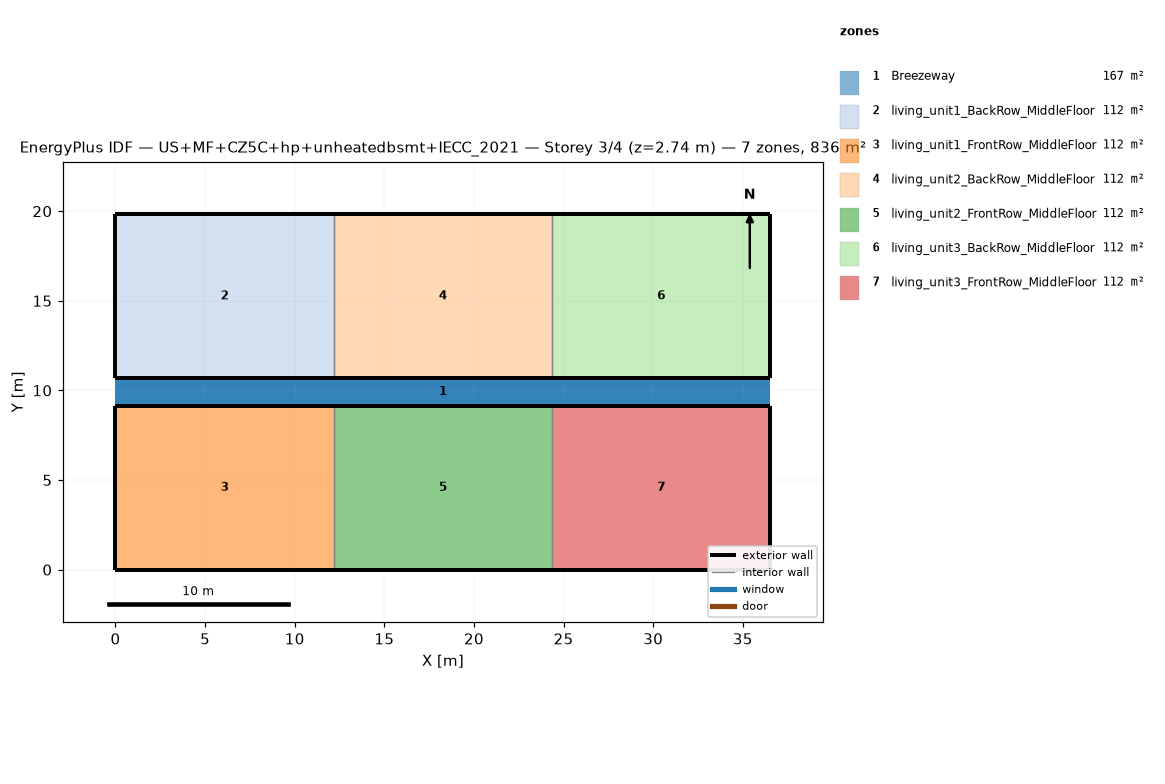
=== STOREY PLAN SPEC (per zone: floor XY polygon, exterior-wall plan segments, windows/doors) ===
zone 1: Breezeway  (167.0 m²)
  floor: (36.54, 9.16) (0.00, 9.16) (0.00, 10.68) (36.54, 10.68)
  floor: (36.54, 9.16) (0.00, 9.16) (0.00, 10.68) (36.54, 10.68)
  floor: (36.54, 9.16) (0.00, 9.16) (0.00, 10.68) (36.54, 10.68)
zone 2: living_unit1_BackRow_MiddleFloor  (111.5 m²)
  floor: (12.18, 10.68) (0.00, 10.68) (0.00, 19.84) (12.18, 19.84)
  exterior wall: (0.00, 10.68) – (12.18, 10.68)  [12.2 m]
  exterior wall: (12.18, 19.84) – (0.00, 19.84)  [12.2 m]
  exterior wall: (0.00, 19.84) – (0.00, 10.68)  [9.2 m]
  interior walls: 1
zone 3: living_unit1_FrontRow_MiddleFloor  (111.5 m²)
  floor: (12.18, 0.00) (0.00, 0.00) (0.00, 9.16) (12.18, 9.16)
  exterior wall: (0.00, 0.00) – (12.18, 0.00)  [12.2 m]
  exterior wall: (12.18, 9.16) – (0.00, 9.16)  [12.2 m]
  exterior wall: (0.00, 9.16) – (0.00, 0.00)  [9.2 m]
  interior walls: 1
zone 4: living_unit2_BackRow_MiddleFloor  (111.5 m²)
  floor: (24.36, 10.68) (12.18, 10.68) (12.18, 19.84) (24.36, 19.84)
  exterior wall: (12.18, 10.68) – (24.36, 10.68)  [12.2 m]
  exterior wall: (24.36, 19.84) – (12.18, 19.84)  [12.2 m]
  interior walls: 2
zone 5: living_unit2_FrontRow_MiddleFloor  (111.5 m²)
  floor: (24.36, 0.00) (12.18, 0.00) (12.18, 9.16) (24.36, 9.16)
  exterior wall: (12.18, 0.00) – (24.36, 0.00)  [12.2 m]
  exterior wall: (24.36, 9.16) – (12.18, 9.16)  [12.2 m]
  interior walls: 2
zone 6: living_unit3_BackRow_MiddleFloor  (111.5 m²)
  floor: (36.54, 10.68) (24.36, 10.68) (24.36, 19.84) (36.54, 19.84)
  exterior wall: (24.36, 10.68) – (36.54, 10.68)  [12.2 m]
  exterior wall: (36.54, 10.68) – (36.54, 19.84)  [9.2 m]
  exterior wall: (36.54, 19.84) – (24.36, 19.84)  [12.2 m]
  interior walls: 1
zone 7: living_unit3_FrontRow_MiddleFloor  (111.5 m²)
  floor: (36.54, 0.00) (24.36, 0.00) (24.36, 9.16) (36.54, 9.16)
  exterior wall: (24.36, 0.00) – (36.54, 0.00)  [12.2 m]
  exterior wall: (36.54, 0.00) – (36.54, 9.16)  [9.2 m]
  exterior wall: (36.54, 9.16) – (24.36, 9.16)  [12.2 m]
  interior walls: 1

=== DERIVED (storey summary) ===
Building: US+MF+CZ5C+hp+unheatedbsmt+IECC_2021
Storey: 3 of 4  (floor level z = 2.74 m)
Storey gross floor area: 836.2 m²
Zones on this storey: 7
  - Breezeway: floor 167.0 m²
  - living_unit1_BackRow_MiddleFloor: floor 111.5 m²; exterior wall 33.5 m (86.9 m²); WWR 0.0%
  - living_unit1_FrontRow_MiddleFloor: floor 111.5 m²; exterior wall 33.5 m (86.9 m²); WWR 0.0%
  - living_unit2_BackRow_MiddleFloor: floor 111.5 m²; exterior wall 24.4 m (63.1 m²); WWR 0.0%
  - living_unit2_FrontRow_MiddleFloor: floor 111.5 m²; exterior wall 24.4 m (63.1 m²); WWR 0.0%
  - living_unit3_BackRow_MiddleFloor: floor 111.5 m²; exterior wall 33.5 m (86.9 m²); WWR 0.0%
  - living_unit3_FrontRow_MiddleFloor: floor 111.5 m²; exterior wall 33.5 m (86.9 m²); WWR 0.0%
Zone adjacency (shared interzone walls):
  - living_unit1_BackRow_MiddleFloor ↔ living_unit2_BackRow_MiddleFloor
  - living_unit1_FrontRow_MiddleFloor ↔ living_unit2_FrontRow_MiddleFloor
  - living_unit2_BackRow_MiddleFloor ↔ living_unit3_BackRow_MiddleFloor
  - living_unit2_FrontRow_MiddleFloor ↔ living_unit3_FrontRow_MiddleFloor